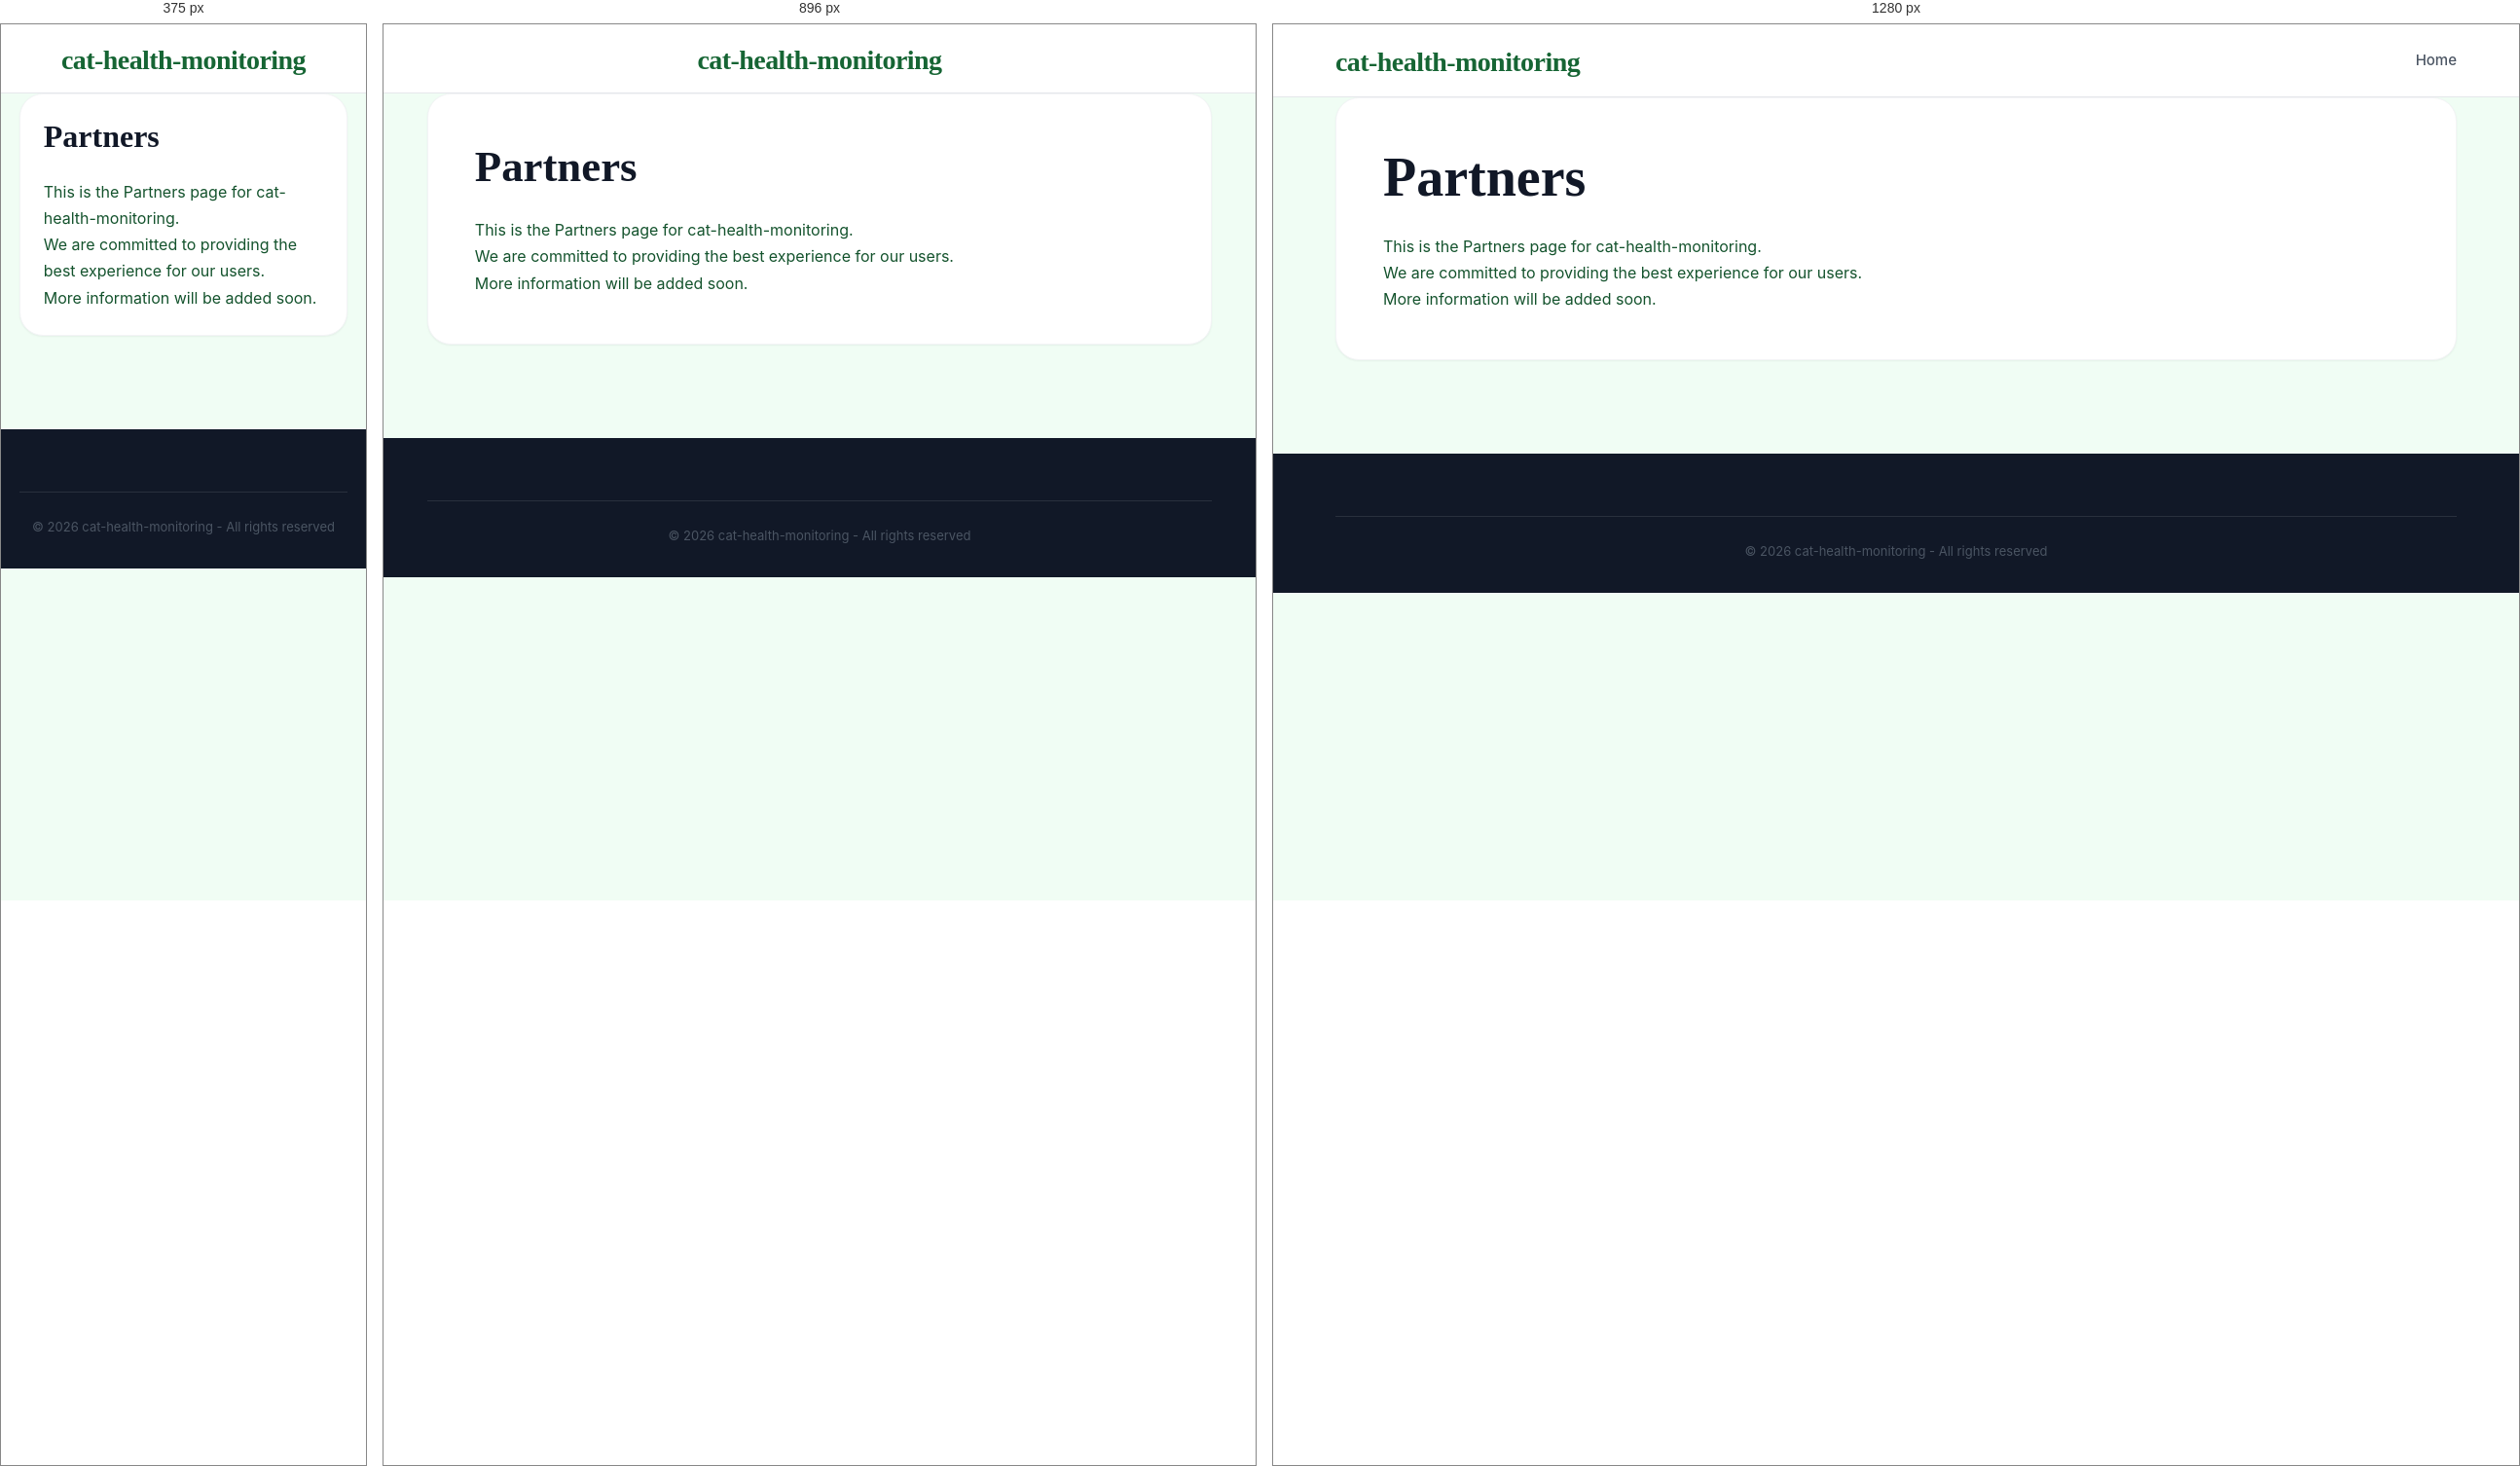
Rendered at 375 px, 896 px and 1280 px, left to right.

<!-- file: partners.html -->
<!DOCTYPE html>
<html lang="en">
<head>
    <meta charset="UTF-8">
    <meta name="viewport" content="width=device-width, initial-scale=1.0">
    <title>Partners - cat-health-monitoring</title>
    <meta name="description" content="Information about Partners">
    <link rel="stylesheet" href="css/style.css">
</head>
<body>
    <header class="header">
        <div class="container">
            <div class="header-content">
                <h1 class="logo"><a href="index.html">cat-health-monitoring</a></h1>
                <nav class="nav">
                    <a href="index.html" class="nav-link">Home</a>
                </nav>
            </div>
        </div>
    </header>

    <main class="main">
        <div class="container">
            <div class="article-full">
                <h1>Partners</h1>
                <div class="legal-content">
                    <p>This is the Partners page for cat-health-monitoring.</p>
                    <p>We are committed to providing the best experience for our users.</p>
                    <p>More information will be added soon.</p>
                </div>
            </div>
        </div>
    </main>

    <footer class="footer">
        <div class="container">
            <div class="footer-bottom">
                <p>&copy; 2026 cat-health-monitoring - All rights reserved</p>
            </div>
        </div>
    </footer>
</body>
</html>

/* @media block from style.css */
@media (max-width: 1024px) {
    .mobile-menu-toggle {
        display: flex;
    }

    .nav {
        display: none;
        position: absolute;
        top: 100%;
        left: 0;
        width: 100%;
        background: var(--white);
        flex-direction: column;
        padding: 1rem 0;
        box-shadow: var(--shadow-lg);
        border-top: 1px solid var(--gray-100);
        z-index: 1000;
        gap: 0;
    }

    .nav.active {
        display: flex;
    }

    .nav-link {
        width: 100%;
        padding: 1rem 2rem;
        border-bottom: 1px solid var(--gray-50);
    }

    .nav-dropdown {
        width: 100%;
    }

    .dropdown-content {
        position: static;
        display: block;
        box-shadow: none;
        border: none;
        padding: 0;
        background: var(--gray-50);
    }

    .dropdown-content a {
        padding: 1rem 3rem;
    }

    .content-and-sidebar {
        flex-direction: column;
    }
    .main-content, .sidebar {
        flex: 0 0 100%;
    }
    .header-content {
        flex-direction: column;
        gap: 1rem;
    }
}

/* @media block from style.css */
@media (max-width: 768px) {
    .article-grid {
        grid-template-columns: 1fr !important;
    }
    .article-full {
        padding: 1.5rem;
    }
    .nav {
        overflow-x: auto;
        width: 100%;
        justify-content: flex-start;
        padding-bottom: 0.5rem;
    }
}